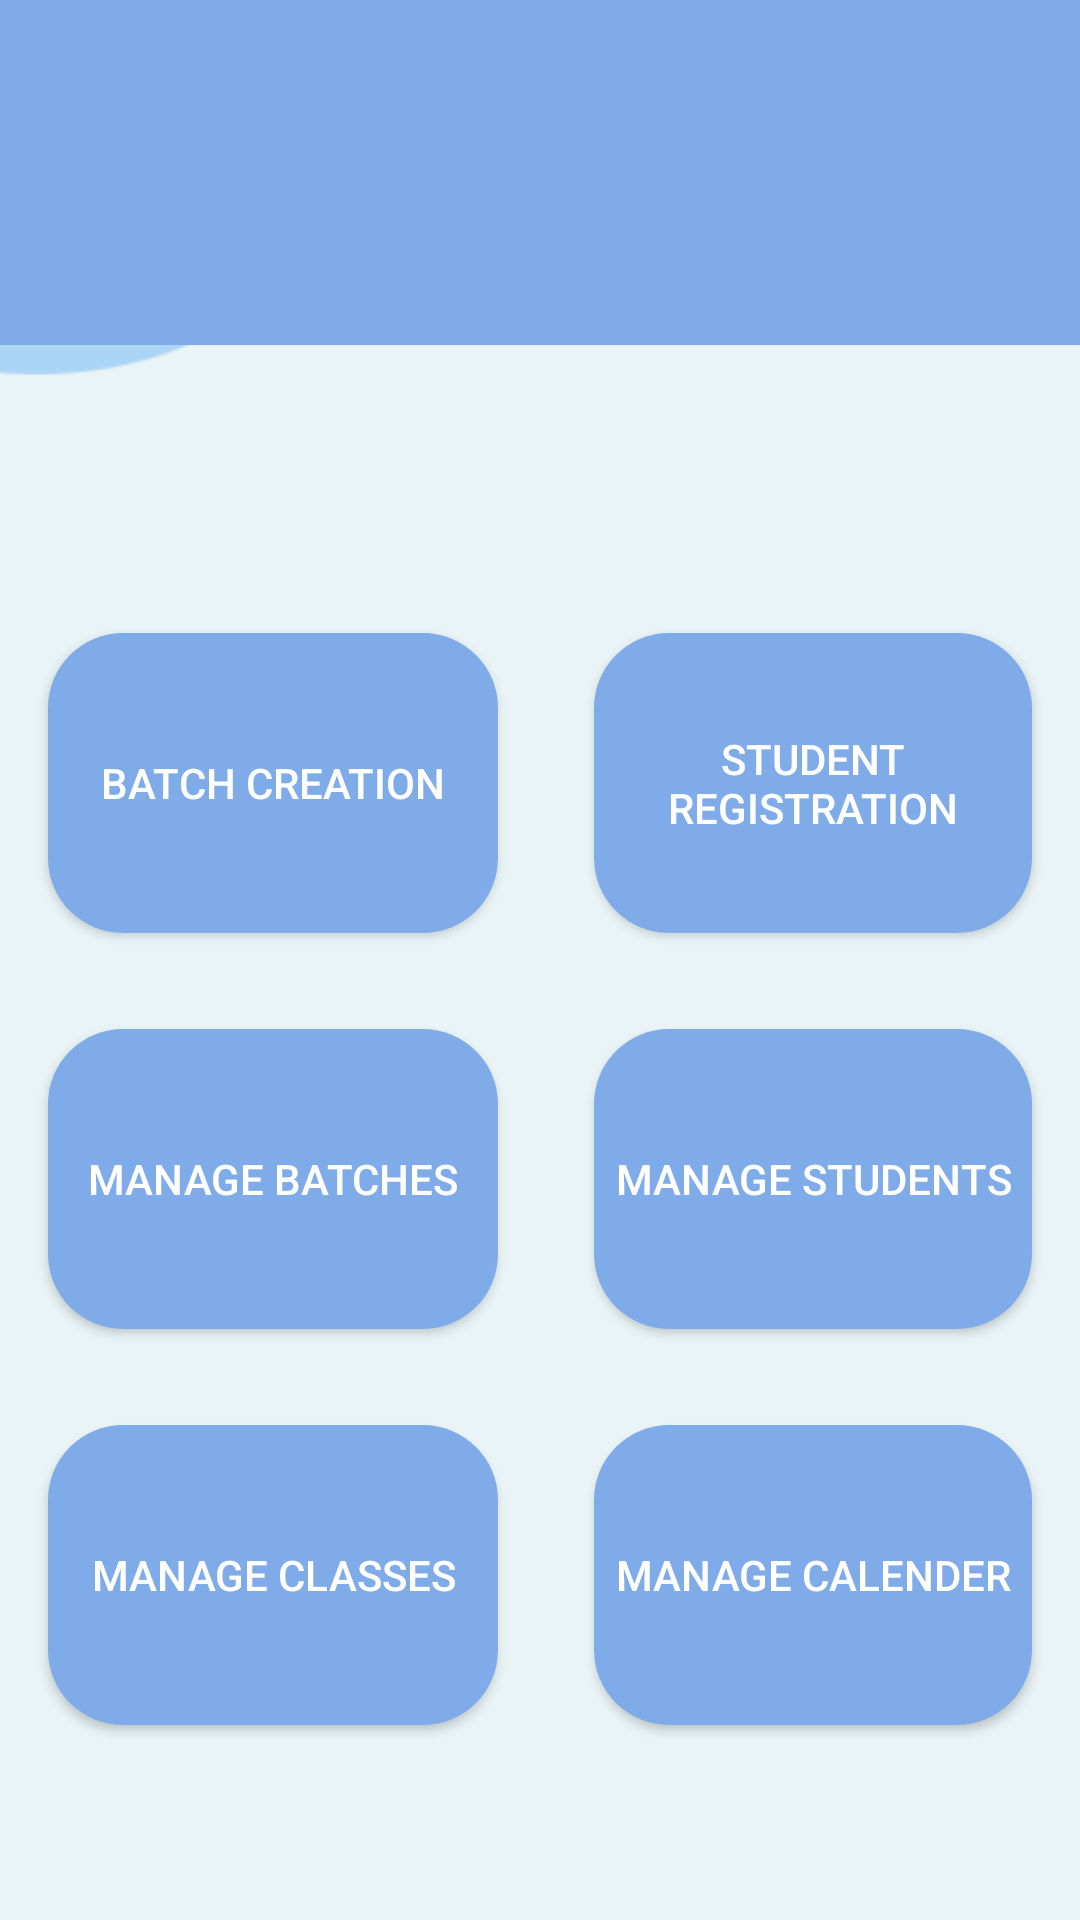

Here is an Android app screen rendered from its layout file. Give the layout XML and the strings, colors and styles it references.
<!-- AndroidManifest.xml: application theme Theme.TutorsApp -->
<!-- res/layout/activity_main_dashboard.xml -->
<?xml version="1.0" encoding="utf-8"?>
<LinearLayout xmlns:android="http://schemas.android.com/apk/res/android"
    xmlns:app="http://schemas.android.com/apk/res-auto"
    xmlns:tools="http://schemas.android.com/tools"
    android:layout_width="match_parent"
    android:layout_height="match_parent"
    android:orientation="vertical"
    android:background="@drawable/background"
    tools:context=".MainDashboardActivity">


    <androidx.constraintlayout.widget.ConstraintLayout
        android:id="@+id/header_layout"
        android:layout_width="match_parent"
        android:layout_height="wrap_content"
        android:background="#7FACE9"
        android:layout_gravity="center">

        <ImageView
            android:id="@+id/iv_user_pic"
            android:layout_width="wrap_content"
            android:layout_height="wrap_content"
            android:layout_alignParentEnd="true"
            android:layout_gravity="center"
            android:layout_marginTop="80dp"
            android:src="@drawable/shapes_foreground"
            app:layout_constraintEnd_toEndOf="parent"
            app:layout_constraintStart_toStartOf="parent"
            app:layout_constraintTop_toTopOf="parent" />

        <TextView
            android:id="@+id/tv_dashboard_name"
            android:layout_width="wrap_content"
            android:layout_height="wrap_content"
            android:layout_margin="8dp"
            android:layout_below="@+id/iv_user_pic"
            android:layout_alignParentEnd="true"
            android:layout_gravity="center"
            app:layout_constraintEnd_toEndOf="parent"
            app:layout_constraintStart_toStartOf="parent"
            app:layout_constraintTop_toBottomOf="@+id/iv_user_pic"
            android:gravity="center"
            android:textSize="20dp"
            android:textStyle="bold"
            tools:text="Tutor's dashboard" />

    </androidx.constraintlayout.widget.ConstraintLayout>

    <RelativeLayout
        android:layout_marginTop="80dp"
        android:layout_gravity="center"
        android:layout_width="wrap_content"
        android:layout_height="wrap_content">

        <Button
            android:id="@+id/btn_batch_creation"
            android:layout_width="150dp"
            android:layout_height="100dp"
            android:layout_marginStart="16dp"
            android:layout_marginTop="16dp"
            android:layout_marginEnd="16dp"
            android:layout_marginBottom="16dp"
            android:background="@drawable/rectangle"
            android:text="Batch Creation" />

        <Button
            android:id="@+id/btn_student_creation"
            android:layout_width="150dp"
            android:layout_height="100dp"
            android:layout_marginStart="16dp"
            android:layout_marginTop="16dp"
            android:layout_marginEnd="16dp"
            android:layout_marginBottom="16dp"
            android:layout_toRightOf="@+id/btn_batch_creation"
            android:background="@drawable/rectangle"
            android:text="Student Registration" />

        <Button
            android:id="@+id/btn_manage_class"
            android:layout_width="150dp"
            android:layout_height="100dp"
            android:layout_below="@+id/btn_batch_creation"
            android:layout_marginStart="16dp"
            android:layout_marginTop="16dp"
            android:layout_marginEnd="16dp"
            android:layout_marginBottom="16dp"
            android:background="@drawable/rectangle"
            android:text="@string/manage_batches" />

        <Button
            android:id="@+id/btn_manage_calender"
            android:layout_width="150dp"
            android:layout_height="100dp"
            android:layout_toRightOf="@id/btn_manage_class"
            android:layout_below="@+id/btn_student_creation"
            android:layout_marginStart="16dp"
            android:layout_marginTop="16dp"
            android:layout_marginEnd="16dp"
            android:layout_marginBottom="16dp"
            android:background="@drawable/rectangle"
            android:text="@string/manage_students" />


        <Button
            android:id="@+id/btn_view_student"
            android:layout_width="150dp"
            android:layout_height="100dp"
            android:layout_below="@+id/btn_manage_class"
            android:layout_marginStart="16dp"
            android:layout_marginTop="16dp"
            android:layout_marginEnd="16dp"
            android:layout_marginBottom="16dp"
            android:background="@drawable/rectangle"
            android:text="Manage Classes" />

        <Button
            android:id="@+id/btn_view_batches"
            android:layout_width="150dp"
            android:layout_height="100dp"
            android:layout_toRightOf="@id/btn_view_student"
            android:layout_below="@+id/btn_manage_calender"
            android:layout_marginStart="16dp"
            android:layout_marginTop="16dp"
            android:layout_marginEnd="16dp"
            android:layout_marginBottom="16dp"
            android:background="@drawable/rectangle"
            android:text="Manage Calender" />


    </RelativeLayout>







</LinearLayout>
<!-- resources referenced by this layout -->
<resources>
  <!-- drawable background: png bitmap (drawable, 4939 bytes) -->
  <!-- drawable rectangle (drawable) -->
  <?xml version="1.0" encoding="utf-8"?>
  <selector xmlns:android="http://schemas.android.com/apk/res/android">
      <item>
          <shape xmlns:android="http://schemas.android.com/apk/res/android" android:shape="rectangle">
              <gradient
                  android:startColor="#7FACE9"
                  android:centerColor="#7FACE9"
                  android:endColor="#7FACE9"/>
  
              <corners android:radius="25dp"/>
  
  
          </shape>
      </item>
  
  </selector>
  <string name="manage_batches">Manage Batches</string>
  <string name="manage_students">Manage Students</string>
  <style name="Theme.TutorsApp" parent="Theme.MaterialComponents.NoActionBar">
          
          <item name="colorPrimary">#6396DB</item>
          <item name="colorPrimaryVariant">@color/purple_700</item>
          <item name="colorOnPrimary">@color/black</item>
          
          <item name="colorSecondary">@color/teal_200</item>
          <item name="colorSecondaryVariant">@color/teal_700</item>
          <item name="colorOnSecondary">@color/black</item>
          
          <item name="android:statusBarColor">?attr/colorPrimaryVariant</item>
          
      </style>
  <!-- not gathered from this repository: default colours our renderer supplied (Android Studio template values) -->
  <color name="purple_700">#FF3700B3</color>
  <color name="teal_200">#FF03DAC5</color>
  <color name="teal_700">#FF018786</color>
  <color name="black">#FF000000</color>
</resources>
